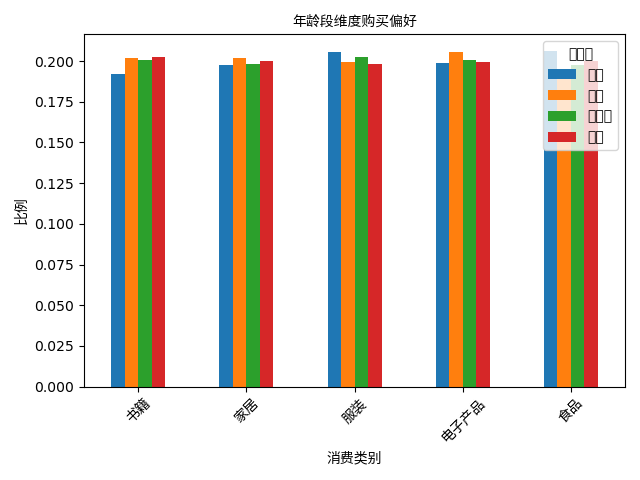

Source data for this figure (header and first rows):
age_group, 书籍, 家居, 服装, 电子产品, 食品
青年, 0.192, 0.1974, 0.2059, 0.1986, 0.2062
中年, 0.2019, 0.2019, 0.1996, 0.2055, 0.1911
中老年, 0.2004, 0.1985, 0.2026, 0.2005, 0.1979
老年, 0.2025, 0.2001, 0.1981, 0.1993, 0.2
